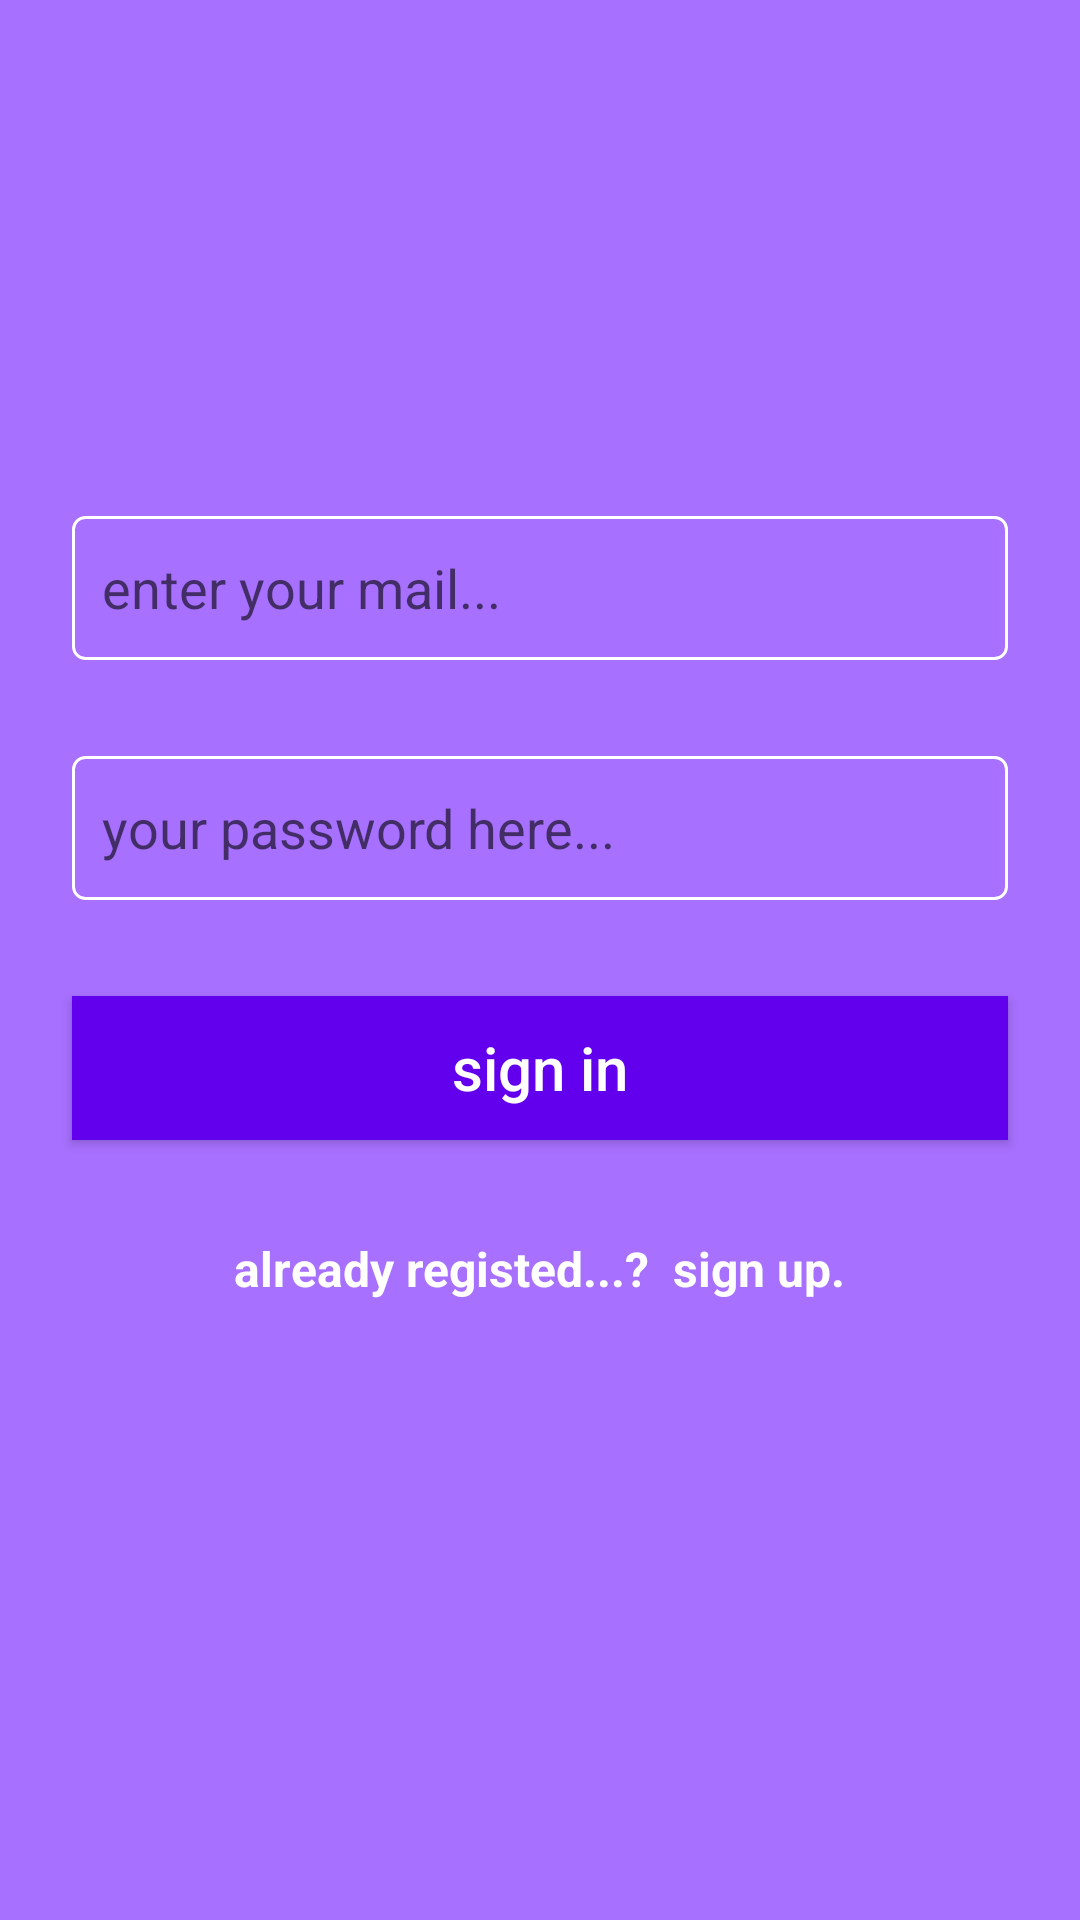

The Android layout XML behind this screen, and the referenced resources:
<!-- AndroidManifest.xml: application theme Theme.Finalspjquizz -->
<!-- res/layout/fragment_sign_in.xml -->
<?xml version="1.0" encoding="utf-8"?>
<androidx.constraintlayout.widget.ConstraintLayout xmlns:android="http://schemas.android.com/apk/res/android"
    xmlns:app="http://schemas.android.com/apk/res-auto"
    xmlns:tools="http://schemas.android.com/tools"
    android:layout_width="match_parent"
    android:layout_height="match_parent"
    android:background="@color/purppl"
    tools:context=".views.SignInFragment">

    <ImageView
        android:id="@+id/signinimgView"
        android:layout_width="409dp"
        android:layout_height="wrap_content"
        android:layout_marginTop="60dp"
        android:src="@drawable/studying"
        app:layout_constraintEnd_toEndOf="parent"
        app:layout_constraintHorizontal_bias="1.0"
        app:layout_constraintStart_toStartOf="parent"
        app:layout_constraintTop_toTopOf="parent" />

    <EditText
        android:id="@+id/signInEmail"
        android:layout_width="0dp"
        android:layout_height="48dp"
        android:layout_marginStart="24dp"
        android:layout_marginTop="112dp"
        android:layout_marginEnd="24dp"
        android:background="@drawable/edit_background"
        android:ems="10"
        android:hint="enter your mail..."
        android:inputType="textEmailAddress"
        android:padding="10dp"
        app:layout_constraintEnd_toEndOf="parent"
        app:layout_constraintHorizontal_bias="0.496"
        app:layout_constraintStart_toStartOf="parent"
        app:layout_constraintTop_toBottomOf="@+id/signinimgView" />

    <EditText
        android:id="@+id/signInPass"
        android:layout_width="0dp"
        android:layout_height="48dp"
        android:layout_marginStart="24dp"
        android:layout_marginTop="32dp"
        android:layout_marginEnd="24dp"
        android:background="@drawable/edit_background"
        android:ems="10"
        android:hint="your password here..."
        android:inputType="textPassword"
        android:padding="10dp"
        app:layout_constraintEnd_toEndOf="parent"
        app:layout_constraintHorizontal_bias="0.5"
        app:layout_constraintStart_toStartOf="parent"
        app:layout_constraintTop_toBottomOf="@+id/signInEmail" />

    <Button
        android:id="@+id/signInButton"
        android:layout_width="0dp"
        android:layout_height="wrap_content"
        android:layout_marginStart="24dp"
        android:layout_marginTop="32dp"
        android:layout_marginEnd="24dp"
        android:text="sign in"
        android:textAllCaps="false"
        android:textColor="@color/white"
        android:background="@color/purple_500"
        android:textSize="20sp"
        app:layout_constraintEnd_toEndOf="parent"
        app:layout_constraintHorizontal_bias="0.5"
        app:layout_constraintStart_toStartOf="parent"
        app:layout_constraintTop_toBottomOf="@+id/signInPass" />

    <TextView
        android:id="@+id/signIntextView"
        android:layout_width="wrap_content"
        android:layout_height="wrap_content"
        android:layout_marginStart="24dp"
        android:layout_marginTop="32dp"
        android:layout_marginEnd="24dp"
        android:text="already registed...?  sign up."
        android:textColor="@color/white"
        android:textSize="16sp"
        android:textStyle="bold"
        app:layout_constraintEnd_toEndOf="parent"
        app:layout_constraintHorizontal_bias="0.5"
        app:layout_constraintStart_toStartOf="parent"
        app:layout_constraintTop_toBottomOf="@+id/signInButton" />


</androidx.constraintlayout.widget.ConstraintLayout>
<!-- resources referenced by this layout -->
<resources>
  <color name="purple_500">#FF6200EE</color>
  <color name="purppl">#A770FF</color>
  <color name="white">#FFFFFFFF</color>
  <!-- drawable edit_background (drawable) -->
  <?xml version="1.0" encoding="utf-8"?>
  <shape xmlns:android="http://schemas.android.com/apk/res/android">
      <stroke android:color="@color/white"
          android:width="1dp">
  
      </stroke>
      <corners android:radius="4dp">
  
      </corners>
  
  </shape>
  <style name="Theme.Finalspjquizz" parent="Theme.AppCompat.DayNight.NoActionBar">
          
          <item name="colorPrimary">@color/purple_500</item>
          <item name="colorPrimaryVariant">@color/purple_700</item>
          <item name="colorOnPrimary">@color/white</item>
          
          <item name="colorSecondary">@color/teal_200</item>
          <item name="colorSecondaryVariant">@color/teal_700</item>
          <item name="colorOnSecondary">@color/black</item>
          
          <item name="android:statusBarColor" tools:targetApi="l">?attr/colorPrimaryVariant</item>
          
      </style>
  <color name="purple_700">#FF3700B3</color>
  <color name="teal_200">#FF03DAC5</color>
  <color name="teal_700">#FF018786</color>
  <color name="black">#FF000000</color>
</resources>
